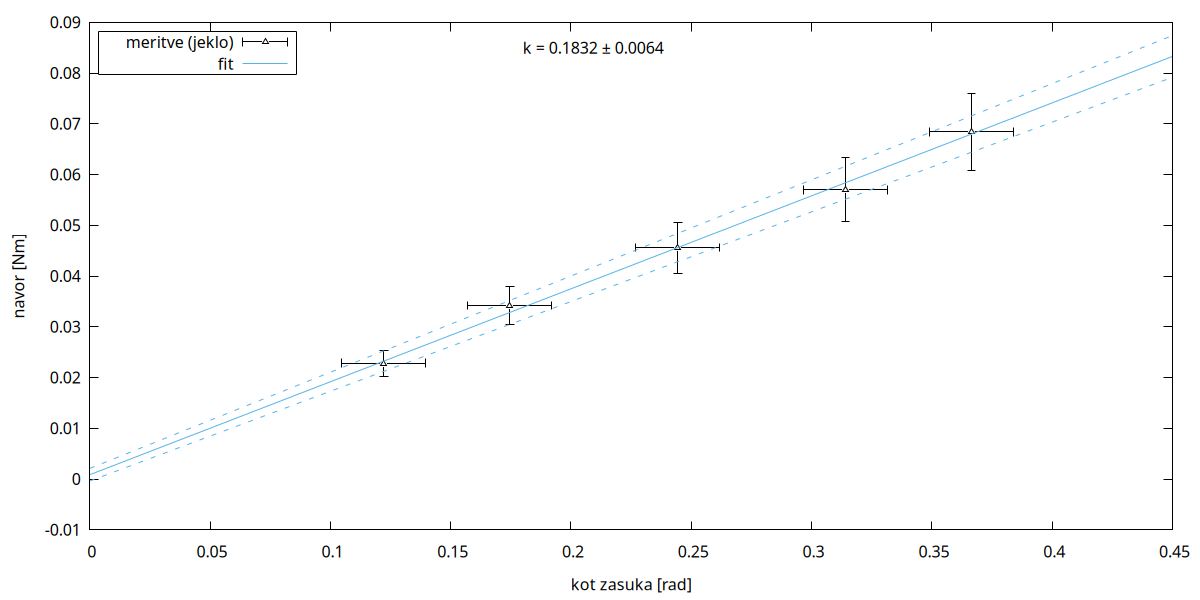

The file beside this chart, header and first rows:
0.122169444444444	0.0228	0.0174527777777778	0.002508	0.2	0.114
0.1745	0.0342	0.01745	0.003762	0.3	0.114
0.2443	0.0456	0.01745	0.005016	0.4	0.114
0.3141	0.057	0.01745	0.00627	0.5	0.114
0.3665	0.0684	0.01745	0.007524	0.6	0.114
